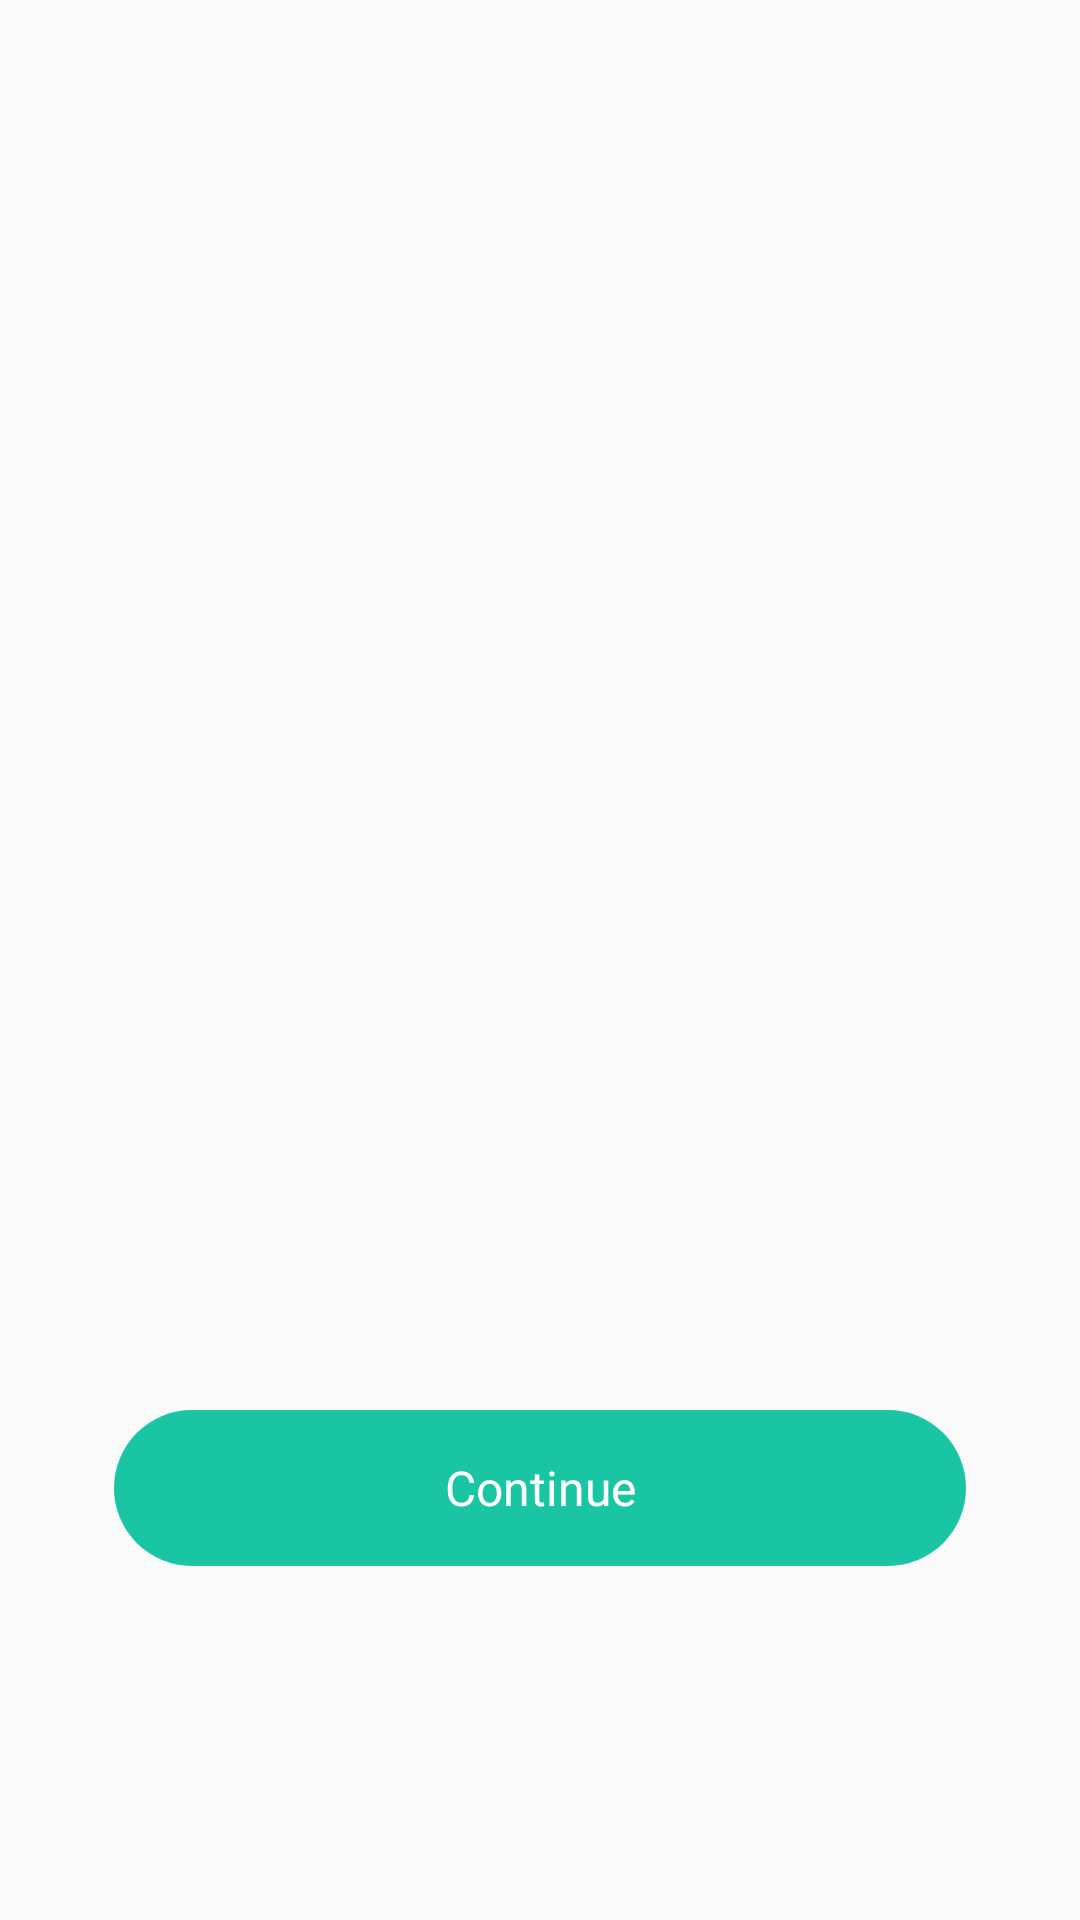

Reconstruct the res/layout file that produces this screen, plus the resources it refers to.
<!-- AndroidManifest.xml: application theme Theme.GPSCameraLocationOnPhoto -->
<!-- res/layout/activity_onboarding.xml -->
<?xml version="1.0" encoding="utf-8"?>
<layout xmlns:android="http://schemas.android.com/apk/res/android"
    xmlns:app="http://schemas.android.com/apk/res-auto">

    <data>

    </data>

    <androidx.constraintlayout.widget.ConstraintLayout
        android:id="@+id/container_intro"
        android:layout_width="match_parent"
        android:layout_height="match_parent"
        android:layoutDirection="ltr">

        <androidx.viewpager2.widget.ViewPager2
            android:id="@+id/view_pager2_intro"
            android:layout_width="match_parent"
            android:layout_height="match_parent"
            android:minHeight="240dp"
            app:layout_constraintTop_toBottomOf="parent"
            app:layout_constraintEnd_toEndOf="parent"
            app:layout_constraintStart_toStartOf="parent"
            app:layout_constraintTop_toTopOf="parent" />

        <TextView
            android:id="@+id/btn_continue"
            android:layout_width="match_parent"
            android:layout_height="52dp"
            android:layout_marginHorizontal="38dp"
            android:background="@drawable/corner_100"
            android:fontFamily="@font/montserrat_semibold"
            android:gravity="center"
            android:text="@string/continue_"
            android:textSize="@dimen/_16sp"
            android:layout_marginBottom="28dp"
            android:textColor="@color/white"
            app:layout_constraintBottom_toTopOf="@+id/frNative"
            app:layout_constraintEnd_toEndOf="parent"
            app:layout_constraintStart_toStartOf="parent" />

        <FrameLayout
            android:id="@+id/frNative"
            android:layout_width="match_parent"
            android:layout_height="wrap_content"
            android:visibility="visible"
            android:minHeight="90dp"
            app:layout_constraintBottom_toBottomOf="parent"/>

    </androidx.constraintlayout.widget.ConstraintLayout>
</layout>
<!-- resources referenced by this layout -->
<resources>
  <color name="white">#FFFFFFFF</color>
  <dimen name="_16sp">16sp</dimen>
  <!-- drawable corner_100 (drawable) -->
  <?xml version="1.0" encoding="utf-8"?>
  <shape xmlns:android="http://schemas.android.com/apk/res/android"
      android:shape="rectangle">
      <corners android:radius="100dp"/>
      <solid android:color="@color/color_main"/>
  </shape>
  <string name="continue_">Continue</string>
  <style name="Theme.GPSCameraLocationOnPhoto" parent="Base.Theme.GPSCameraLocationOnPhoto" />
  <color name="color_main">#19C5A3</color>
  <style name="Base.Theme.GPSCameraLocationOnPhoto" parent="Theme.AppCompat.Light.NoActionBar">
          
           <item name="android:navigationBarColor">@color/black</item>
           <item name="android:statusBarColor">@color/black</item>
      </style>
  <color name="black">#FF000000</color>
</resources>
